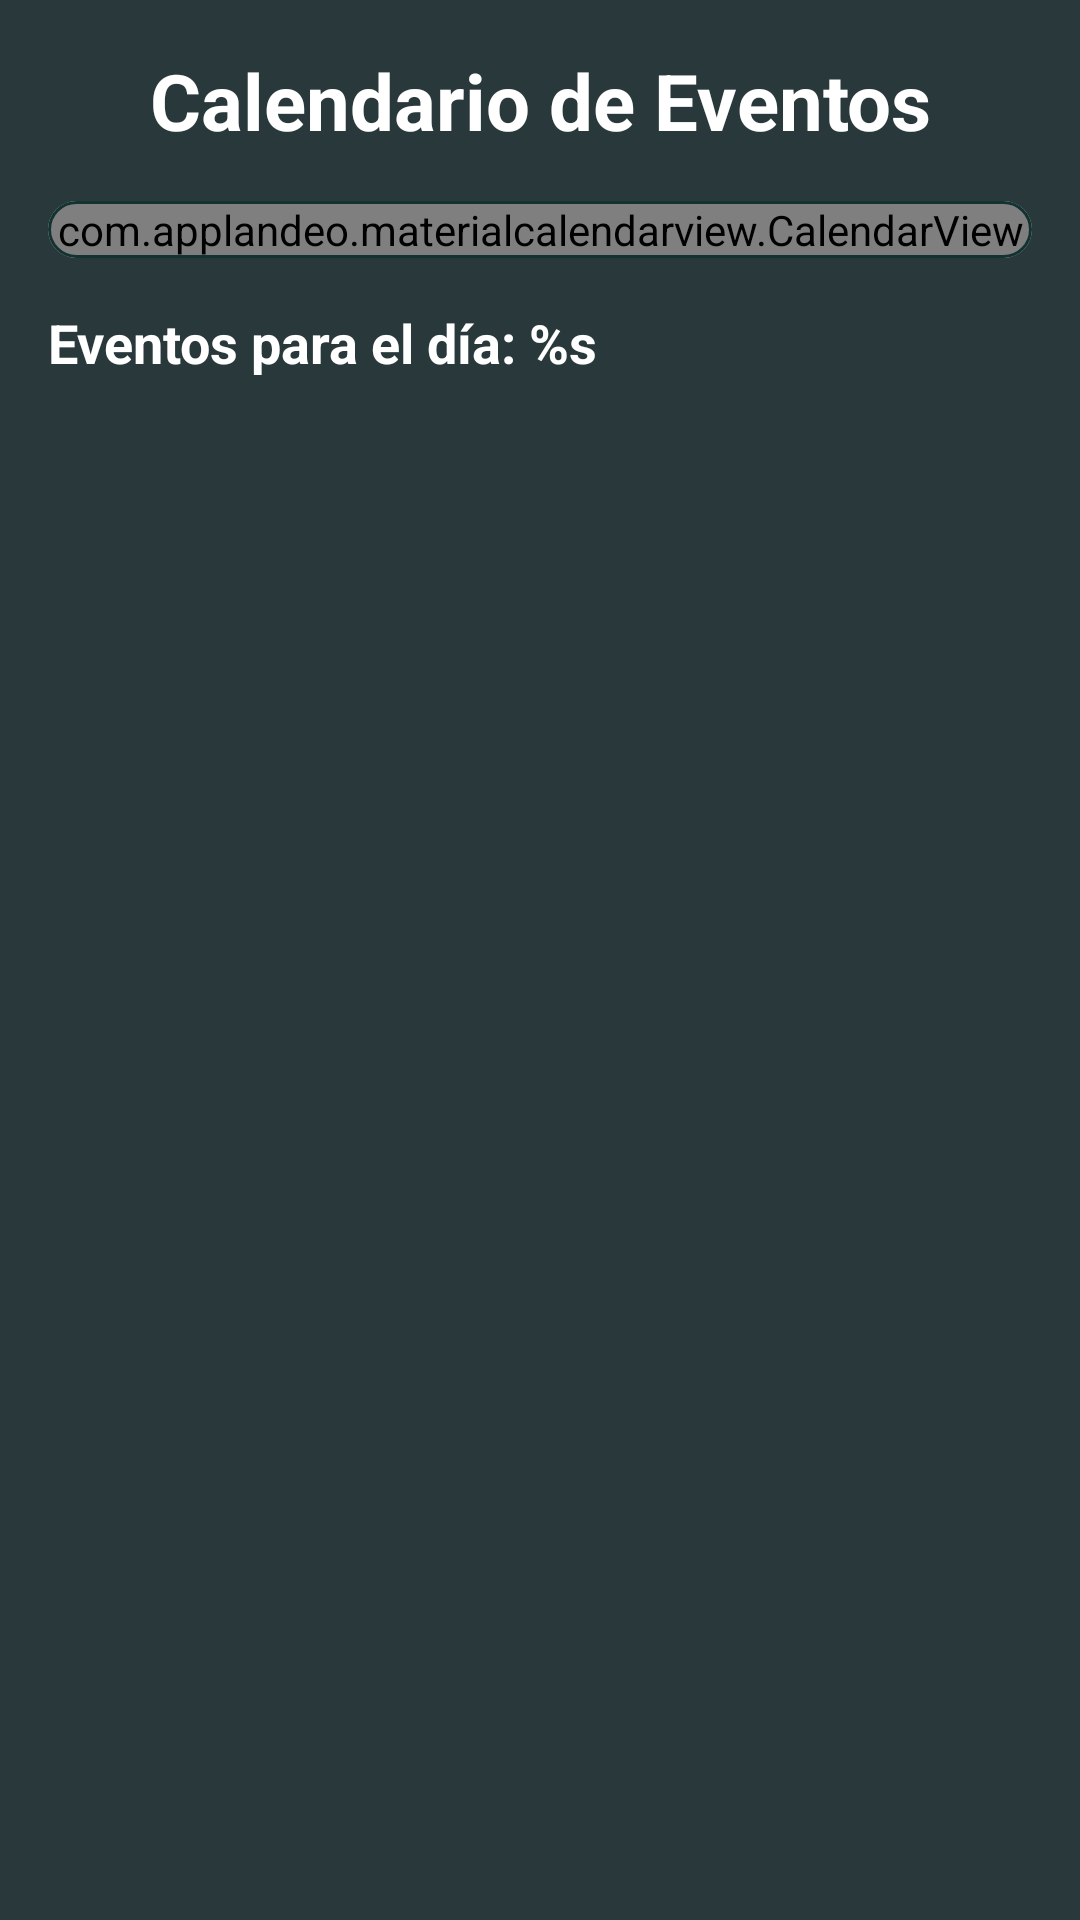

Here is an Android app screen rendered from its layout file. Give the layout XML and the strings, colors and styles it references.
<!-- AndroidManifest.xml: application theme Theme.Proyecto -->
<!-- res/layout/fragment_calendario.xml -->
<?xml version="1.0" encoding="utf-8"?>
<LinearLayout xmlns:android="http://schemas.android.com/apk/res/android"
    xmlns:app="http://schemas.android.com/apk/res-auto"
    xmlns:tools="http://schemas.android.com/tools"
    android:layout_width="match_parent"
    android:layout_height="match_parent"
    android:background="@color/fondo"
    android:orientation="vertical"
    android:padding="16dp"
    tools:context=".CalendarioFragment">

    <ScrollView
        android:layout_width="match_parent"
        android:layout_height="match_parent"
        android:fillViewport="true"> <LinearLayout
        android:layout_width="match_parent"
        android:layout_height="wrap_content"
        android:orientation="vertical">

        <TextView
            android:layout_width="match_parent"
            android:layout_height="wrap_content"
            android:layout_marginBottom="16dp"
            android:text="@string/calendario_titulo"
            android:textAlignment="center"
            android:textColor="@color/white"
            android:textSize="26sp"
            android:textStyle="bold" />

        <com.google.android.material.card.MaterialCardView
            android:layout_width="match_parent"
            android:layout_height="wrap_content"
            android:layout_marginBottom="16dp"
            app:cardBackgroundColor="@color/botones"
            app:cardCornerRadius="12dp"
            app:cardElevation="0dp"
            app:strokeColor="@color/navy"
            app:strokeWidth="1dp">

            <com.applandeo.materialcalendarview.CalendarView
                android:id="@+id/calendarView"
                android:layout_width="match_parent"
                android:layout_height="wrap_content"
                app:abbreviationsBarColor="@color/botones"
                app:abbreviationsLabelsColor="@color/iconos"
                app:daysLabelsColor="@color/white"
                app:headerColor="@color/navy"
                app:headerLabelColor="@color/white"
                app:pagesColor="@color/botones"
                app:selectionColor="@color/cian" />

        </com.google.android.material.card.MaterialCardView>

        <TextView
            android:id="@+id/tvFechaSeleccionada"
            android:layout_width="match_parent"
            android:layout_height="wrap_content"
            android:layout_marginBottom="8dp"
            android:text="@string/eventos_para_hoy"
            android:textColor="@color/white"
            android:textSize="18sp"
            android:textStyle="bold" />

        <LinearLayout
            android:id="@+id/containerEventosCalendario"
            android:layout_width="match_parent"
            android:layout_height="wrap_content"
            android:orientation="vertical" />

        <TextView
            android:id="@+id/tvNoEventos"
            android:layout_width="match_parent"
            android:layout_height="wrap_content"
            android:layout_marginTop="20dp"
            android:layout_marginBottom="20dp"
            android:gravity="center"
            android:text="@string/no_hay_eventos_fecha"
            android:textColor="#888888"
            android:visibility="gone" />

    </LinearLayout>
    </ScrollView>

</LinearLayout>
<!-- resources referenced by this layout -->
<resources>
  <color name="botones">#86A39E</color>
  <color name="cian">#09D8C7</color>
  <color name="fondo">#29383B</color>
  <color name="iconos">#0B2B26</color>
  <color name="navy">#133332</color>
  <color name="white">#FFFFFFFF</color>
  <string name="calendario_titulo">Calendario de Eventos</string>
  <string name="eventos_para_hoy">Eventos para el día: %s</string>
  <string name="no_hay_eventos_fecha">No hay eventos para esta fecha</string>
  <style name="Theme.Proyecto" parent="Base.Theme.Proyecto" />
  <style name="Base.Theme.Proyecto" parent="Theme.Material3.DayNight.NoActionBar">
          
          
      </style>
</resources>
